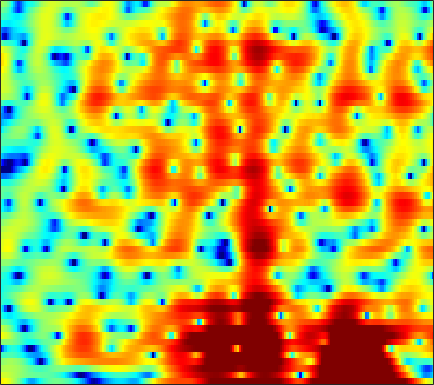

Values plotted in this chart, from the file beside it:
4.95, 4.7352, 4.3397, 3.8086, 3.3224, 2.5473, 1.644, 0.87942, -0.27382, -1.5987, -3.1002, -4.3331, -6.021, -7.4118, -7.9565, -7.6918, -6.6382, -5.6741, -4.4646, -3.4157, -2.4776, -1.9047, -1.3175, -0.90773
3.035, 2.923, 2.727, 2.485, 2.274, 1.954, 1.601, 1.321, 0.9366, 0.5535, 0.1819, -0.07828, -0.388, -0.6449, -0.7977, -0.9535, -1.056, -1.101, -1.137, -1.161, -1.196, -1.241, -1.345, -1.509
1.421, 1.577, 1.72, 1.78, 1.768, 1.675, 1.496, 1.312, 1.015, 0.6549, 0.241, -0.09906, -0.5612, -1.025, -1.363, -1.77, -2.085, -2.238, -2.307, -2.212, -1.975, -1.728, -1.345, -0.9493
0.2297, 0.6233, 0.9764, 1.161, 1.207, 1.143, 0.9468, 0.7189, 0.31, -0.2275, -0.9576, -1.606, -2.622, -3.864, -5.011, -6.97, -9.714, -12.65, -18.25, -16.89, -10.91, -7.717, -4.562, -2.178
-2.439, -2.339, -2.152, -1.98, -1.915, -1.96, -2.194, -2.501, -3.073, -3.841, -4.784, -5.528, -6.496, -7.32, -7.813, -8.244, -8.403, -8.303, -7.859, -6.961, -5.589, -4.347, -2.569, -0.8045
-14.22, -9.582, -6.314, -4.502, -3.712, -3.228, -3.277, -3.602, -4.415, -5.781, -7.831, -9.971, -14.29, -23.12, -25.3, -15.54, -10.93, -8.648, -6.335, -4.527, -2.984, -1.945, -0.6198, 0.6369
0.5641, 0.4171, 0.3325, 0.2735, 0.1978, 0.008108, -0.3341, -0.7167, -1.323, -2.034, -2.778, -3.313, -3.897, -4.171, -4.153, -3.873, -3.344, -2.855, -2.194, -1.607, -1.135, -0.8798, -0.6692, -0.5522
4.393, 3.929, 3.285, 2.597, 2.037, 1.24, 0.3805, -0.3086, -1.198, -1.964, -2.518, -2.73, -2.714, -2.393, -2.04, -1.497, -0.9247, -0.5394, -0.1497, 0.05946, 0.01506, -0.244, -1, -2.409
2.443, 2.019, 1.343, 0.5032, -0.2769, -1.533, -3.086, -4.559, -7.112, -10.8, -16.33, -18.44, -12.98, -8.604, -6.349, -4.126, -2.462, -1.504, -0.5352, 0.1496, 0.6123, 0.8297, 0.9853, 1.036
-0.8514, -1.144, -1.617, -2.173, -2.655, -3.386, -4.188, -4.87, -5.865, -6.793, -7.355, -7.34, -6.624, -5.397, -4.386, -3.081, -1.933, -1.204, -0.3856, 0.271, 0.7855, 1.105, 1.477, 1.813
-3.2, -3.879, -4.728, -5.277, -5.391, -5.165, -4.623, -4.141, -3.499, -2.873, -2.264, -1.829, -1.262, -0.7035, -0.312, 0.1738, 0.5725, 0.7823, 0.9824, 1.111, 1.186, 1.22, 1.281, 1.376
-4.366, -6.462, -11.01, -22.15, -20.67, -10.23, -5.741, -3.524, -1.368, 0.2035, 1.357, 2.019, 2.681, 3.102, 3.273, 3.309, 3.108, 2.806, 2.207, 1.381, 0.403, -0.3387, -1.151, -1.522
-2.643, -3.003, -3.498, -3.647, -3.327, -2.393, -1.116, -0.1093, 1.157, 2.238, 3.086, 3.576, 4.033, 4.249, 4.244, 3.984, 3.403, 2.737, 1.426, -0.5242, -3.435, -6.736, -15.12, -20.82
-3.721, -3.097, -2.425, -1.866, -1.44, -0.8898, -0.2899, 0.1891, 0.8209, 1.415, 1.951, 2.296, 2.649, 2.858, 2.905, 2.794, 2.474, 2.074, 1.322, 0.3489, -0.7863, -1.649, -2.592, -3.08
-4.21, -3.764, -3.271, -2.932, -2.731, -2.489, -2.232, -2.001, -1.619, -1.15, -0.5851, -0.1346, 0.4404, 0.9532, 1.272, 1.597, 1.777, 1.804, 1.752, 1.6, 1.377, 1.192, 0.9446, 0.7238
-3.748, -3.755, -3.967, -4.369, -4.826, -5.569, -6.372, -6.847, -6.94, -6.199, -4.88, -3.769, -2.336, -1.079, -0.2827, 0.5893, 1.262, 1.659, 2.045, 2.291, 2.425, 2.467, 2.459, 2.394
-2.911, -3.079, -3.632, -4.567, -5.629, -7.715, -11.1, -15.4, -28.66, -15.59, -9.441, -6.652, -4.009, -2.091, -0.965, 0.2165, 1.121, 1.669, 2.221, 2.61, 2.868, 2.981, 3.041, 3.007
-1.416, -1.472, -1.739, -2.264, -2.807, -3.7, -4.599, -5.159, -5.475, -5.095, -4.209, -3.383, -2.242, -1.187, -0.481, 0.3467, 1.019, 1.436, 1.872, 2.211, 2.445, 2.555, 2.605, 2.544
0.3861, 0.4931, 0.5142, 0.3654, 0.1794, -0.164, -0.5725, -0.8762, -1.2, -1.388, -1.44, -1.367, -1.134, -0.804, -0.5311, -0.1652, 0.1791, 0.3767, 0.6063, 0.7965, 0.9487, 1.056, 1.181, 1.245
2.02, 2.431, 2.722, 2.741, 2.587, 2.17, 1.5, 0.8745, -0.1187, -1.202, -2.144, -2.62, -2.831, -2.581, -2.25, -1.865, -1.656, -1.654, -1.814, -2.126, -2.323, -2.254, -1.779, -1.021
3.111, 3.831, 4.382, 4.515, 4.326, 3.721, 2.675, 1.53, -0.6484, -3.885, -9.091, -15.57, -13.66, -7.812, -5.512, -3.899, -3.492, -3.801, -5.225, -8.074, -13.35, -16.86, -10.6, -5.619
3.012, 3.543, 3.998, 4.152, 4.05, 3.605, 2.81, 1.953, 0.5303, -1.219, -2.998, -3.967, -4.395, -3.952, -3.524, -3.154, -3.217, -3.623, -4.606, -5.831, -6.968, -7.246, -6.444, -4.949
2.311, 2.675, 3.035, 3.204, 3.233, 3.099, 2.777, 2.44, 1.893, 1.265, 0.654, 0.2262, -0.2612, -0.6578, -0.9276, -1.351, -1.838, -2.285, -2.907, -3.639, -4.298, -4.71, -5.087, -5.166
1.386, 1.812, 2.251, 2.564, 2.711, 2.824, 2.837, 2.787, 2.616, 2.392, 2.084, 1.821, 1.439, 0.9844, 0.6106, 0.04525, -0.6289, -1.185, -2.078, -3.127, -4.378, -5.491, -7.315, -9.463
0.05822, 0.5205, 1.03, 1.49, 1.77, 2.09, 2.354, 2.496, 2.608, 2.639, 2.55, 2.42, 2.143, 1.744, 1.376, 0.8141, 0.1343, -0.4424, -1.347, -2.351, -3.627, -4.782, -6.769, -9.397
-1.863, -1.637, -1.331, -0.9807, -0.617, -0.03307, 0.612, 1.064, 1.617, 1.972, 2.149, 2.14, 1.931, 1.557, 1.151, 0.5161, -0.1782, -0.7041, -1.312, -1.855, -2.312, -2.595, -2.864, -3.055
-3.99, -4.762, -6.114, -7.057, -6.587, -4.634, -2.454, -1.05, 0.361, 1.288, 1.776, 1.855, 1.627, 1.006, 0.2985, -0.9647, -2.416, -3.439, -4.269, -4.174, -3.283, -2.487, -1.448, -0.4908
-3.536, -5.111, -8.417, -12.46, -11.45, -6.714, -3.18, -1.249, 0.5044, 1.633, 2.197, 2.298, 2.002, 1.129, 0.08167, -2.09, -5.599, -10.07, -26.44, -11.8, -5.785, -3.274, -1.106, 0.3628
-0.8874, -1.399, -1.926, -2.136, -1.973, -1.326, -0.3992, 0.3412, 1.2, 1.87, 2.264, 2.39, 2.265, 1.81, 1.271, 0.2985, -0.8463, -1.628, -2.214, -2.11, -1.398, -0.813, -0.149, 0.1954
-0.7364, -1.03, -1.242, -1.196, -1.049, -0.7107, -0.2172, 0.167, 0.7139, 1.228, 1.652, 1.901, 2.092, 2.172, 2.121, 1.995, 1.786, 1.621, 1.401, 1.251, 1.039, 0.8363, 0.4306, -0.2586
-3.262, -3.576, -3.761, -3.666, -3.411, -2.909, -2.284, -1.763, -1.008, -0.2889, 0.413, 0.8692, 1.445, 1.927, 2.231, 2.541, 2.76, 2.848, 2.862, 2.742, 2.443, 2.1, 1.416, 0.4968
-9.728, -10.17, -10.01, -9.428, -8.742, -7.581, -6.319, -5.318, -4.052, -2.908, -1.825, -1.057, -0.03758, 0.9016, 1.597, 2.409, 3.096, 3.5, 3.874, 3.99, 3.906, 3.658, 3.067, 2.183
-36.43, -24.7, -20.22, -19.14, -18.41, -15.64, -12.38, -10.4, -8.543, -7.193, -6.128, -5.213, -3.737, -1.988, -0.6486, 1.057, 2.479, 3.356, 4.257, 4.805, 5.051, 5.012, 4.678, 3.969
-11.95, -13.77, -16.64, -19.35, -20.29, -17.63, -14.56, -12.92, -12.33, -13, -15.83, -18.56, -14.88, -8.71, -5.43, -2.212, 0.1609, 1.52, 2.886, 3.879, 4.469, 4.699, 4.767, 4.505
-5.998, -6.991, -8.171, -9.01, -9.402, -9.592, -9.536, -9.623, -9.87, -10.56, -11.37, -11.57, -10.28, -7.701, -5.726, -3.372, -1.42, -0.2141, 1.092, 2.151, 2.928, 3.366, 3.726, 3.899
-2.831, -3.365, -3.927, -4.429, -4.685, -4.946, -5.141, -5.296, -5.41, -5.515, -5.506, -5.325, -4.936, -4.265, -3.685, -2.797, -1.877, -1.166, -0.2023, 0.6798, 1.524, 2.07, 2.659, 3.1
-1.53, -1.668, -1.759, -1.804, -1.825, -1.847, -1.901, -1.919, -2.035, -2.152, -2.319, -2.47, -2.704, -3.018, -3.218, -3.452, -3.426, -3.129, -2.308, -1.201, 0.02901, 0.8721, 1.858, 2.571
-2.215, -1.696, -1.116, -0.5856, -0.2846, 0.03374, 0.258, 0.3557, 0.3602, 0.2185, -0.1092, -0.543, -1.365, -2.649, -4.01, -6.655, -10.32, -11.98, -8.6, -4.418, -1.475, 0.1609, 1.716, 2.737
-5.341, -4.005, -2.652, -1.673, -1.062, -0.3892, 0.1619, 0.4497, 0.7568, 0.8493, 0.7191, 0.4631, -0.1966, -1.208, -2.308, -4.159, -6.061, -6.558, -5.078, -2.556, -0.3675, 0.9361, 2.215, 3.023
-7.589, -6.785, -5.864, -5.084, -4.443, -3.532, -2.602, -1.956, -1.143, -0.5429, -0.1327, 0.06903, 0.1232, 0.05209, -0.08755, -0.2487, -0.3011, -0.1874, 0.1863, 0.818, 1.477, 1.926, 2.415, 2.683
-8.649, -9.258, -10.39, -11, -10.53, -8.696, -6.495, -4.963, -3.342, -2.056, -1.093, -0.5424, 0.06089, 0.5068, 0.8044, 1.145, 1.465, 1.695, 1.995, 2.266, 2.475, 2.553, 2.545, 2.393
-7.317, -8.95, -12.69, -18.93, -18.6, -11.81, -7.625, -5.559, -3.655, -2.296, -1.321, -0.7545, -0.04727, 0.6087, 1.11, 1.74, 2.329, 2.712, 3.116, 3.316, 3.349, 3.241, 2.876, 2.3
-1.887, -2.407, -3.154, -3.625, -3.648, -3.26, -2.661, -2.241, -1.914, -1.902, -2.042, -2.1, -1.899, -1.088, -0.2314, 1.083, 2.274, 3.015, 3.728, 4.111, 4.126, 3.904, 3.259, 2.172
2.013, 1.894, 1.69, 1.387, 1.137, 0.7564, 0.2401, -0.3114, -1.379, -3.113, -5.931, -9.294, -15.17, -9.916, -5.602, -1.832, 0.6155, 1.883, 3.006, 3.642, 3.783, 3.576, 2.929, 1.778
2.921, 2.873, 2.664, 2.308, 1.958, 1.371, 0.6294, -0.05764, -1.206, -2.606, -4.283, -5.56, -6.399, -5.441, -3.994, -1.956, -0.2498, 0.7265, 1.649, 2.167, 2.323, 2.201, 1.744, 0.9622
2.955, 2.842, 2.514, 2.061, 1.635, 0.9752, 0.2636, -0.2836, -0.9787, -1.581, -2.029, -2.179, -2.134, -1.77, -1.32, -0.6148, 0.07705, 0.5319, 0.9959, 1.208, 1.207, 1.078, 0.6887, 0.1266
3.538, 3.246, 2.686, 1.931, 1.25, 0.2553, -0.7616, -1.448, -2.089, -2.377, -2.264, -1.972, -1.429, -0.8156, -0.3341, 0.2345, 0.6962, 0.9494, 1.133, 1.136, 0.9362, 0.6691, 0.1925, -0.3928
4.929, 4.421, 3.508, 2.242, 1.062, -0.8662, -3.245, -5.179, -7.288, -7.152, -5.234, -3.696, -1.878, -0.4567, 0.351, 1.167, 1.688, 1.884, 1.886, 1.655, 1.173, 0.6361, -0.1742, -1.106
5.992, 5.377, 4.29, 2.829, 1.466, -0.8703, -4.03, -7.165, -12.11, -11.05, -6.593, -4.139, -1.696, 0.03639, 0.9661, 1.866, 2.379, 2.503, 2.333, 1.756, 0.7767, -0.2627, -1.979, -3.976
5.575, 4.997, 4.028, 2.876, 1.892, 0.4477, -1.017, -2.005, -2.93, -3.157, -2.699, -2.042, -0.9343, 0.1889, 0.942, 1.764, 2.26, 2.393, 2.197, 1.447, 0.06471, -1.39, -4.382, -9.089
4.017, 3.407, 2.553, 1.7, 1.011, 0.06881, -0.9441, -1.743, -2.833, -3.683, -4.01, -3.704, -2.632, -1.102, 0.08548, 1.388, 2.33, 2.76, 2.921, 2.627, 1.811, 0.8619, -0.8276, -2.865
-0.7317, -1.659, -2.461, -2.797, -2.904, -3.173, -3.82, -4.708, -6.617, -10.1, -17.22, -18.52, -9.58, -4.636, -2.17, 0.1881, 1.804, 2.626, 3.294, 3.565, 3.497, 3.207, 2.683, 2.04
-10.13, -14.69, -16.29, -11.52, -9.072, -7.251, -6.48, -6.429, -6.874, -7.682, -8.223, -7.801, -6.026, -3.72, -2.086, -0.2372, 1.198, 2.022, 2.826, 3.306, 3.526, 3.558, 3.43, 3.176
-8.761, -10.35, -10.95, -9.669, -8.448, -7.08, -6.093, -5.557, -5.059, -4.607, -4.03, -3.459, -2.527, -1.435, -0.585, 0.504, 1.473, 2.09, 2.746, 3.189, 3.419, 3.485, 3.388, 3.122
-4.494, -4.827, -5.109, -5.2, -5.137, -4.92, -4.649, -4.403, -3.994, -3.467, -2.806, -2.225, -1.364, -0.4586, 0.2103, 1.078, 1.861, 2.372, 2.923, 3.318, 3.528, 3.538, 3.382, 2.991
-2.151, -2.344, -2.752, -3.284, -3.726, -4.346, -4.908, -5.188, -5.175, -4.689, -3.827, -3.047, -1.925, -0.8296, -0.05077, 0.8889, 1.713, 2.25, 2.841, 3.281, 3.551, 3.609, 3.505, 3.147
-0.4408, -0.7516, -1.453, -2.502, -3.595, -5.574, -8.244, -10.62, -12.61, -10.67, -7.642, -5.768, -3.824, -2.335, -1.404, -0.3461, 0.5961, 1.236, 2.003, 2.63, 3.092, 3.337, 3.454, 3.35
1.21, 0.877, 0.1631, -0.9436, -2.111, -4.202, -7.084, -9.699, -12.07, -10.36, -7.716, -6.215, -4.919, -4.131, -3.7, -3.02, -2.076, -1.214, 0.005808, 1.111, 1.989, 2.48, 2.899, 3.075
